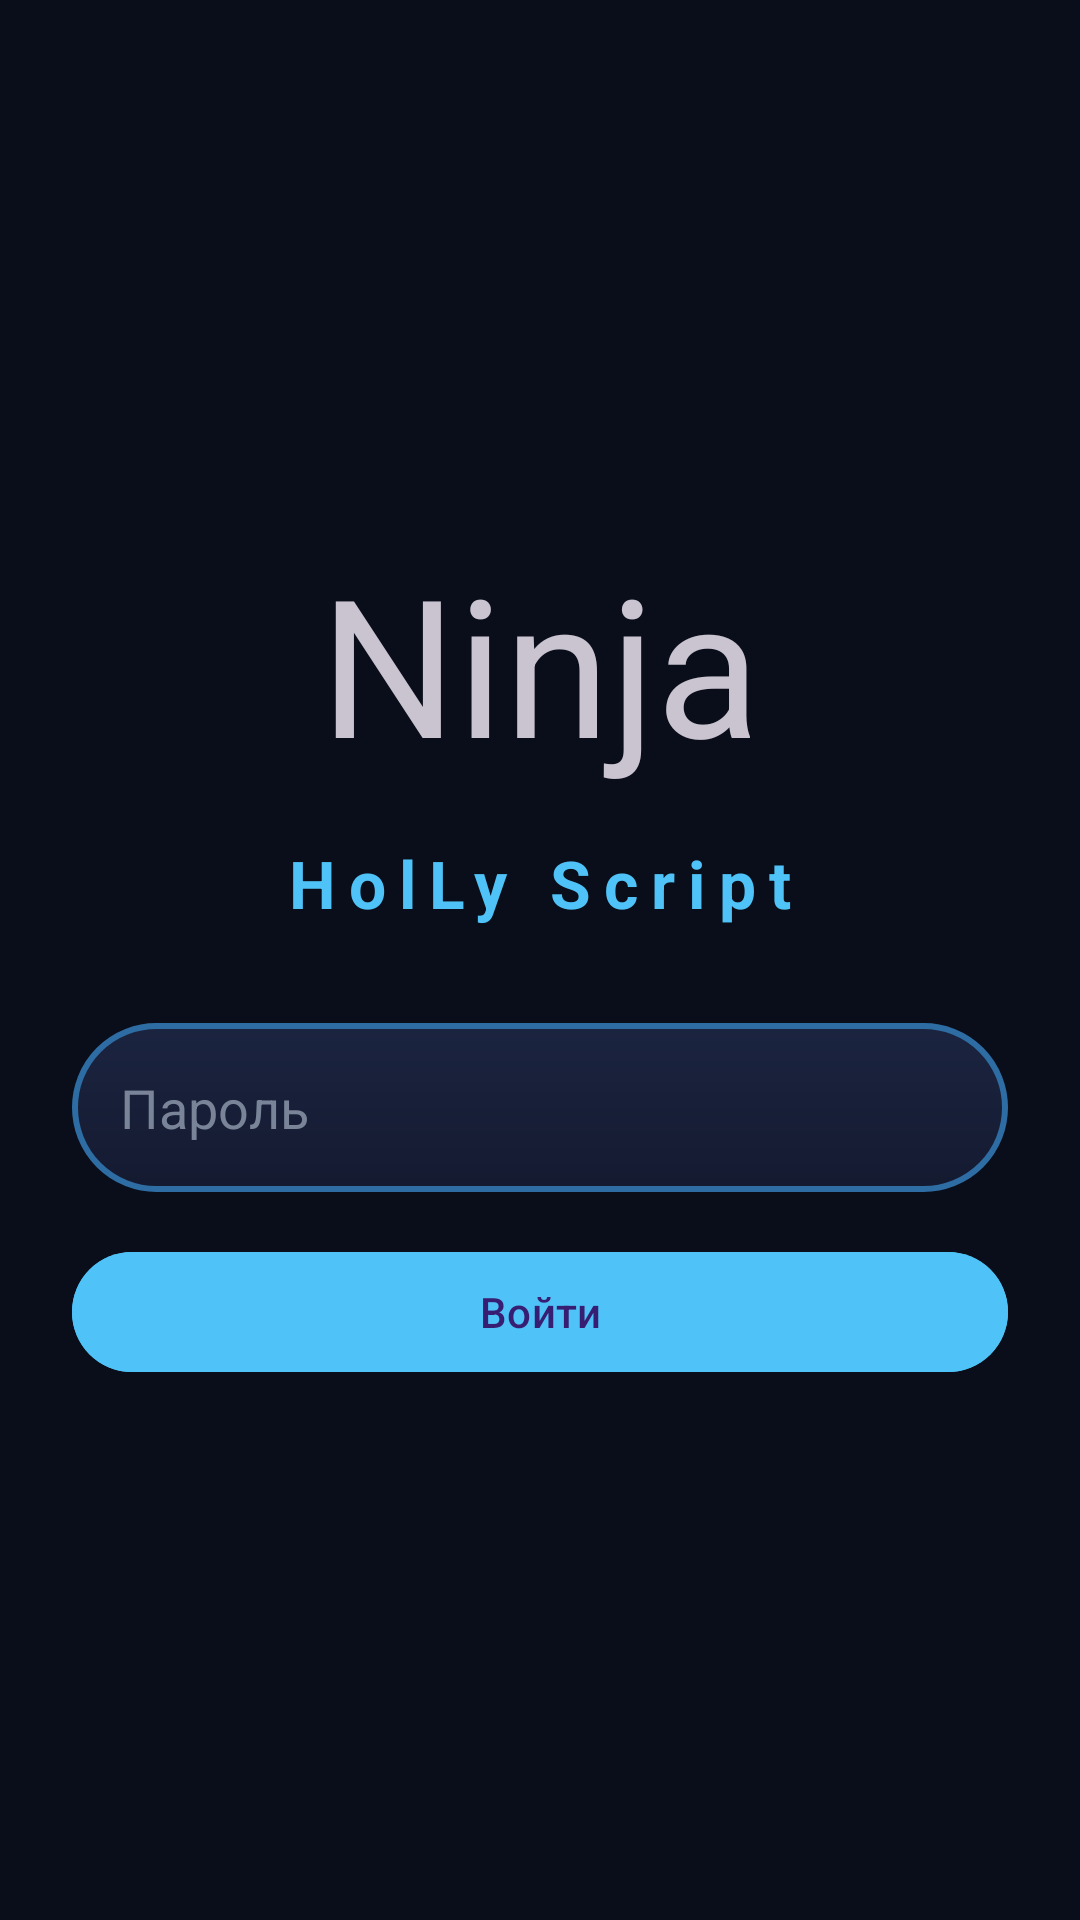

Produce the Android XML layout that renders to this screen, including the resource entries it uses.
<!-- AndroidManifest.xml: application theme Theme.HolLy -->
<!-- res/layout/activity_login.xml -->
<?xml version="1.0" encoding="utf-8"?>
<LinearLayout xmlns:android="http://schemas.android.com/apk/res/android"
    android:layout_width="match_parent"
    android:layout_height="match_parent"
    android:orientation="vertical"
    android:gravity="center"
    android:background="@color/bg"
    android:padding="24dp">

    <TextView
        android:layout_width="wrap_content"
        android:layout_height="wrap_content"
        android:text="Ninja"
        android:textSize="64sp"/>

    <TextView
        android:layout_width="wrap_content"
        android:layout_height="wrap_content"
        android:text="HolLy Script"
        android:textColor="@color/accent"
        android:textSize="22sp"
        android:textStyle="bold"
        android:letterSpacing="0.2"
        android:layout_marginTop="16dp"/>

    <EditText
        android:id="@+id/etPass"
        android:layout_width="match_parent"
        android:layout_height="wrap_content"
        android:layout_marginTop="32dp"
        android:hint="Пароль"
        android:inputType="textPassword"
        android:imeOptions="actionDone"
        android:textColor="@color/text"
        android:textColorHint="@color/text_dim"
        android:background="@drawable/card_blue"
        android:padding="16dp"/>

    <Button
        android:id="@+id/btnEnter"
        android:layout_width="match_parent"
        android:layout_height="wrap_content"
        android:layout_marginTop="16dp"
        android:text="Войти"
        android:backgroundTint="@color/accent"/>
</LinearLayout>
<!-- resources referenced by this layout -->
<resources>
  <color name="accent">#4FC3F7</color>
  <color name="bg">#0A0E1A</color>
  <color name="text">#E8ECF4</color>
  <color name="text_dim">#7A8499</color>
  <!-- drawable card_blue (drawable) -->
  <?xml version="1.0" encoding="utf-8"?>
  <shape xmlns:android="http://schemas.android.com/apk/res/android"
      android:shape="rectangle">
      <gradient
          android:startColor="@color/card_top"
          android:endColor="@color/card_bottom"
          android:angle="270"/>
      <corners android:radius="28dp"/>
      <stroke android:width="2dp" android:color="@color/stroke"/>
  </shape>
  <style name="Theme.HolLy" parent="Theme.Material3.Dark.NoActionBar">
          <item name="android:windowBackground">@color/bg</item>
          <item name="android:statusBarColor">@color/bg</item>
          <item name="android:navigationBarColor">@color/bg</item>
      </style>
  <color name="card_top">#1B2440</color>
  <color name="card_bottom">#141A30</color>
  <color name="stroke">#2E6DA4</color>
</resources>
